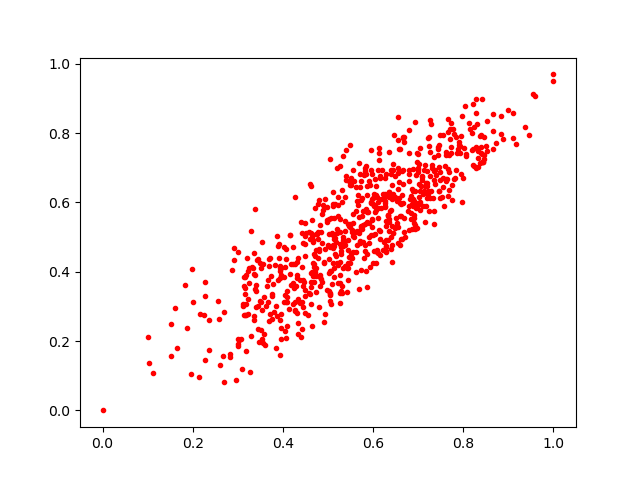

The data file committed next to this chart (first rows):
0.6028379, 0.46116516
0.7202, 0.6553
0.5333, 0.7343
0.7265, 0.7464
0.5029, 0.437
0.6355, 0.6166
0.5132, 0.3838
0.215, 0.09502
0.1657, 0.1802
0.4794, 0.4651
0.4655, 0.4989
0.6333, 0.5631
0.4935, 0.2769
0.6495, 0.5253
0.867, 0.8057
0.7142, 0.6482
0.6199, 0.692
0.5812, 0.4602
0.5039, 0.3166
0.3719, 0.439
0.6232, 0.6132
0.769, 0.7355
0.5543, 0.5139
0.7943, 0.7928
0.6673, 0.7855
0.6601, 0.56
0.5875, 0.3572
0.4813, 0.5356
0.724, 0.5758
0.5731, 0.6619
0.54, 0.6754
0.5074, 0.3066
0.7738, 0.7425
0.7349, 0.5387
0.6584, 0.6575
0.3937, 0.4011
0.7775, 0.8121
0.611, 0.5541
0.5553, 0.5668
0.3869, 0.2716
0.5229, 0.3665
0.3349, 0.4533
0.4188, 0.4218
0.5273, 0.4807
0.5954, 0.5968
0.5111, 0.6293
0.4693, 0.4503
0.2685, 0.08166
0.5257, 0.5147
0.3816, 0.4188
0.4738, 0.3401
0.8465, 0.7371
0.6402, 0.5002
0.319, 0.1726
0.6805, 0.6921
0.7801, 0.6675
0.7655, 0.8022
0.5289, 0.4498
0.4342, 0.2522
0.291, 0.4694
0.4678, 0.4914
... 676 more rows
